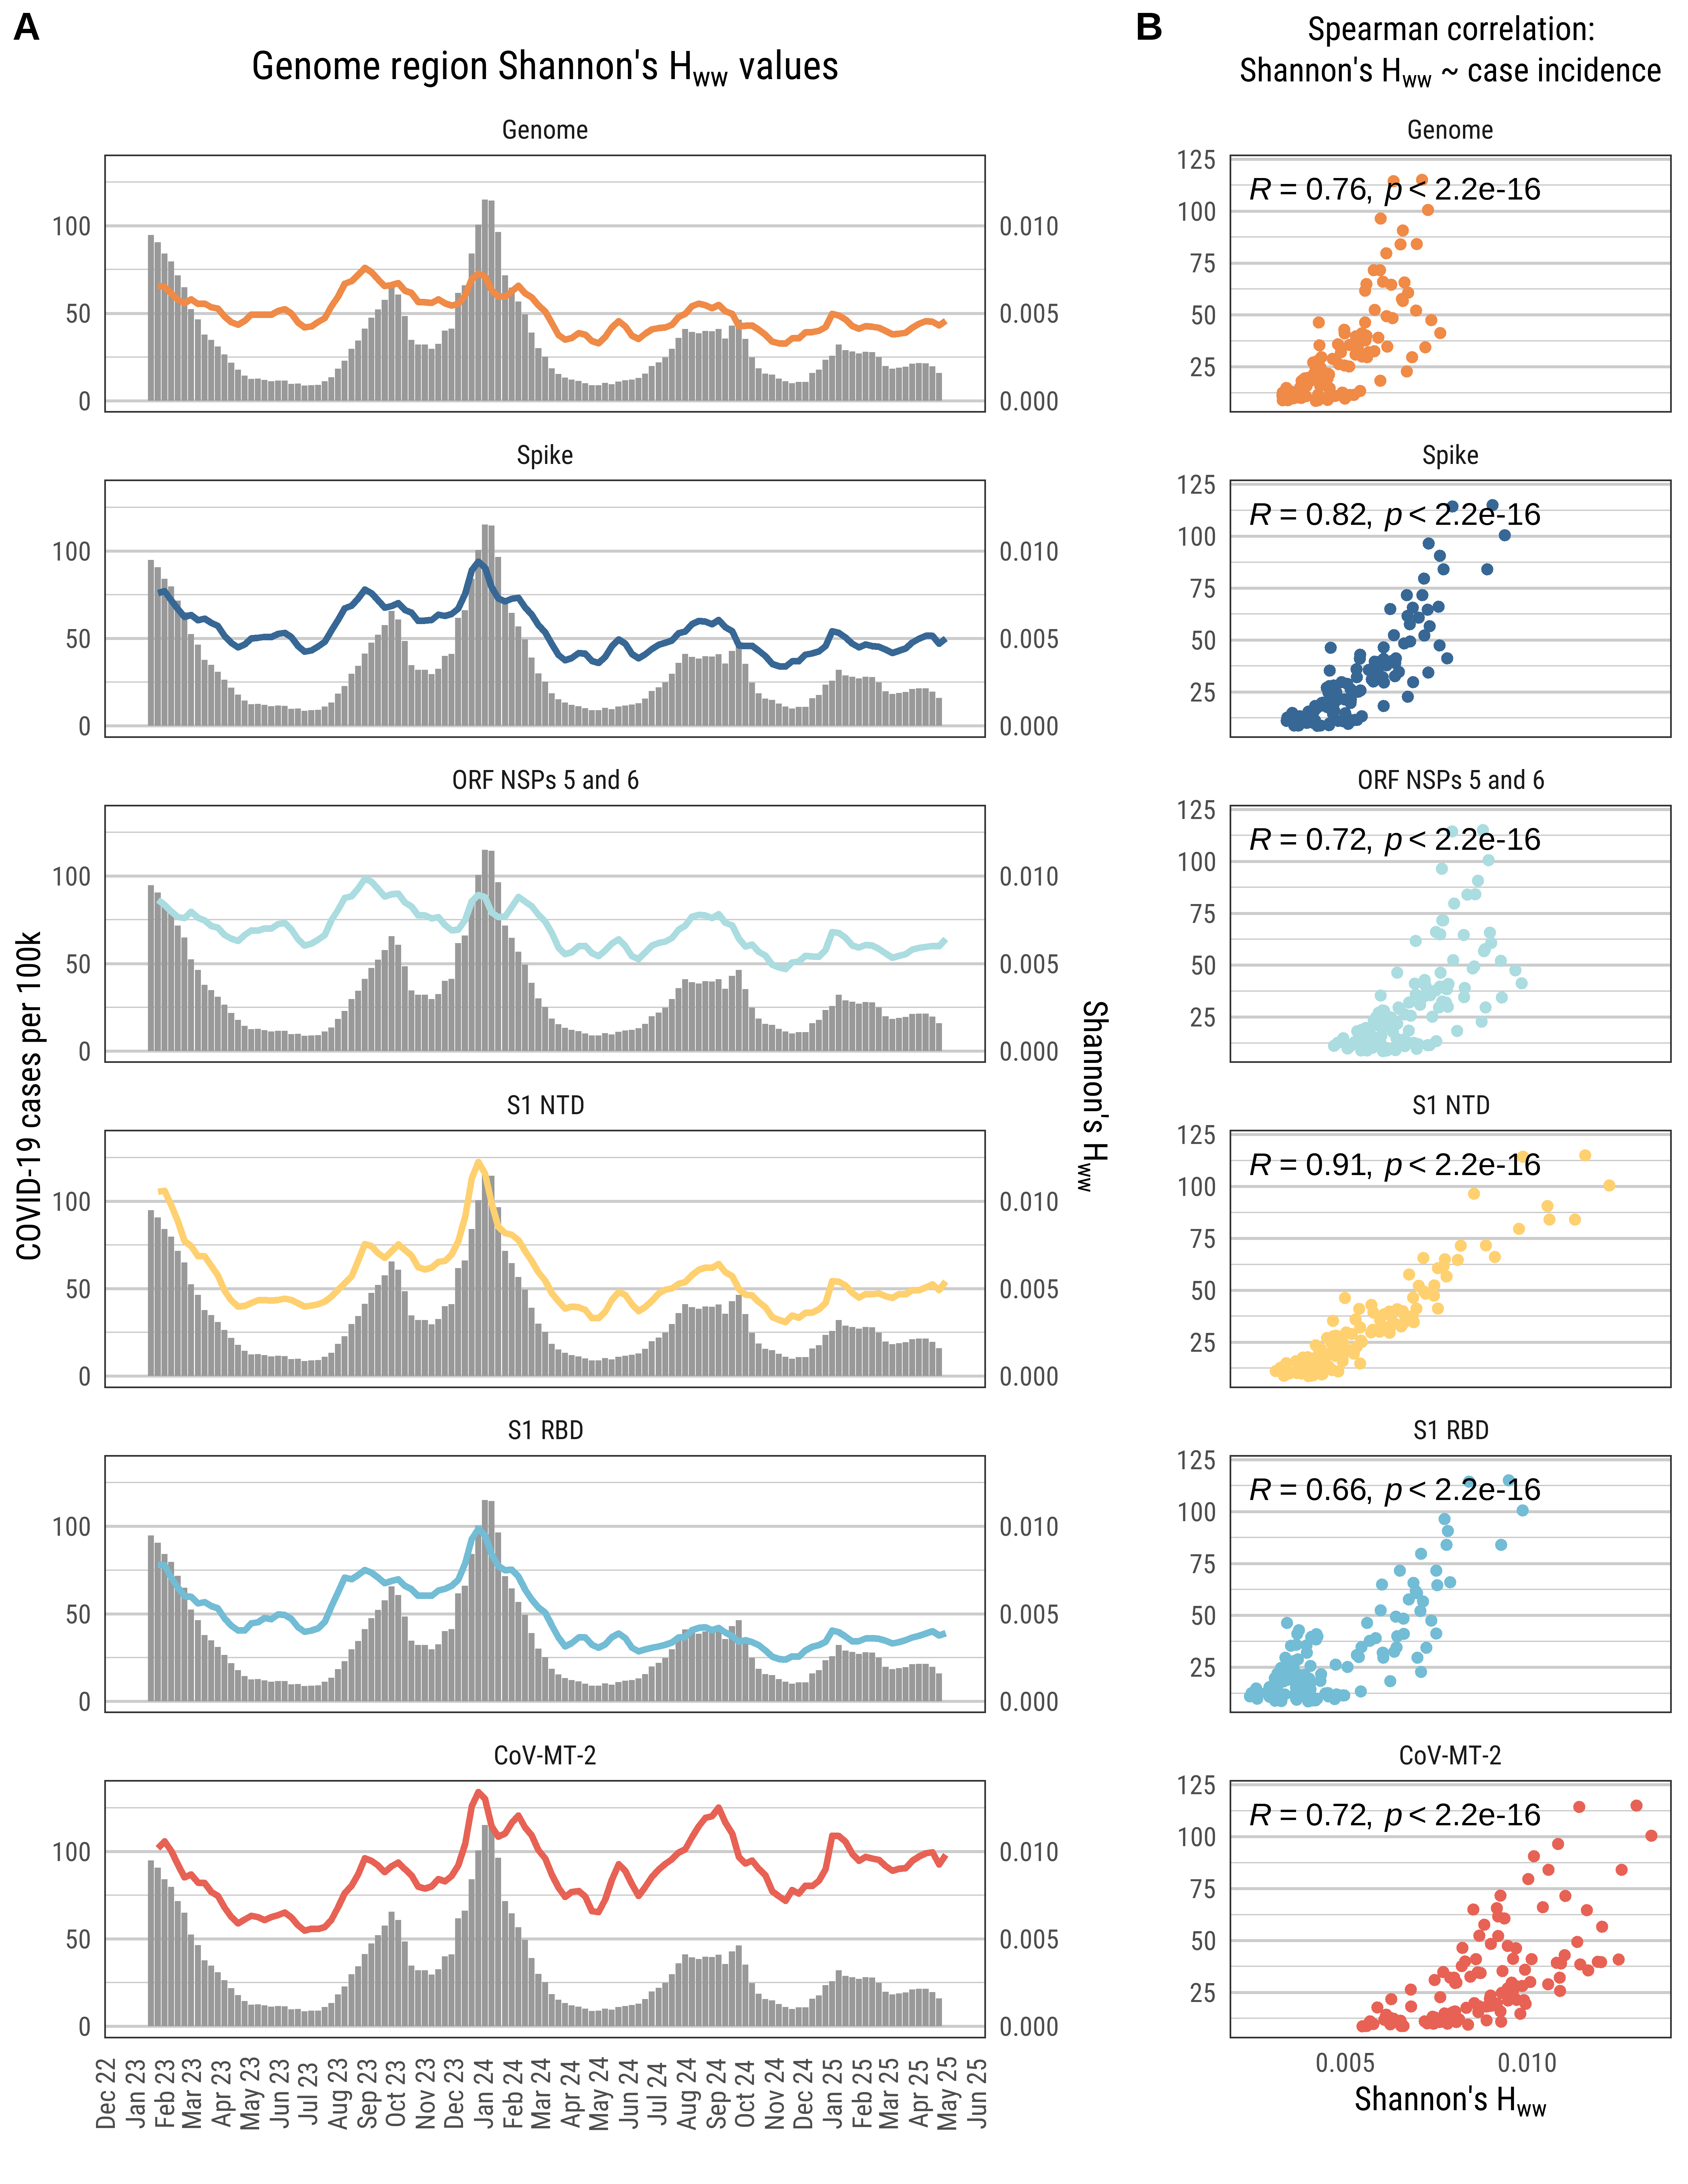

The R source for this figure:
###########
###########
#### GENOME-WIDE DIVERSITY OF SARS-COV-2 SEQUENCES OF WASTEWATER SAMPLES        #
###########
###########

# Script author: Dustin T. Hill

# Created 2025-04-25
# Last updated 2025-09-25

# Supplemental Figure S5

# ---------------------------------------
# Packages
# ---------------------------------------

library(dplyr)
library(ggplot2)
library(ggpubr)
library(showtext)
library(lme4)
library(lmerTest)
library(performance)
library(lubridate)
library(gridExtra)
library(cowplot)
library(flextable)
library(performance)
library(rcompanion)
library(lme4)
library(lmerTest)
library(nlme)
library(MASS)
library(glmmTMB)

# --------------------------------------
# PLOT THEMES
# --------------------------------------
source("seq diversity - plot themes.R")

# ---------------------------------------
# FUNCTIONS
# ---------------------------------------
source("seq diversity - functions.R")

# ---------------------------------------
# Load data
# ---------------------------------------

# combined data files for each geography
load(file = "data/combined_data.Rdata")

# -----------------------------------------------
# Figure S5 - H and genome regions time series
# -----------------------------------------------
# SHANNON

# Statewide time series figure, all genome regions, panel for NYC
dat_state_long <- dat_state %>%
  pivot_longer(cols = c(
    genomewide_h_state_3w,
    ntd_h_state_3w,
    cov_mt_2_h_state_3w,
    orf_h_state_3w,
    spike_h_state_3w,
    rbd_h_state_3w
  ))%>%
  mutate(name_factor = factor(name,
                              levels = c("genomewide_h_state_3w",
                                         "spike_h_state_3w",
                                         "orf_h_state_3w",
                                         "ntd_h_state_3w",
                                         "rbd_h_state_3w",
                                         "cov_mt_2_h_state_3w"),
                              labels = c("Genome",
                                         "Spike",
                                         "ORF NSPs 5 and 6",
                                         "S1 NTD",
                                         "S1 RBD",
                                         "CoV-MT-2"))
  )

time_series_1 <- 
  ggplot(data = dat_state_long) +
  geom_bar(aes(x = week, y = case_incidence,
               fill = "grey60"),
           position = "dodge", stat = "identity")+
  geom_line(aes(x = week, y = value * 10000,
                color = name),
            lwd= 1.15)+
  facet_wrap(~name_factor, nrow = 6)+
  theme_dth_1+
  theme(legend.position = "none",
        legend.background = element_rect(color = "white"),
        axis.text.x = element_text(angle = 90, vjust = 0)
  )+
  scale_color_manual(values = MetBrewer::met.brewer(n = 6,
                                                    name = "Hiroshige"),
                     name = "",
                     labels = c("CoV-MT-2",
                                "Genome-wide",
                                "S1 NTD",
                                "ORF NSPs 5 and 6",
                                "S1 RBD",
                                "Spike"))+
  scale_x_date(date_labels = "%b %y",
               date_breaks = "1 month",
               limits = c(ymd("2023-01-01"),
                          ymd("2025-04-20"))
  )+
  scale_fill_manual(values = c("grey60" = "grey60"),
                    labels = c("Cases\nper 100k"),
                    name = ""
  )+
  labs(x = "",
       title = expression(paste("Genome region Shannon's H"[ww], " values")))+
  scale_y_continuous(
    "COVID-19 cases per 100k", 
    sec.axis = sec_axis(~ ./ 10000, name = expression(paste("Shannon's H"[ww])))
  )

time_series_1

# figure with correlations by genome region
cor_plot <- dat_state %>%
  pivot_longer(cols = c("genomewide_h_state_3w",
                        "spike_h_state_3w",
                        "orf_h_state_3w",
                        "ntd_h_state_3w",
                        "rbd_h_state_3w",
                        "cov_mt_2_h_state_3w")
  ) %>%
  mutate(name_factor = factor(name,
                              levels = c("genomewide_h_state_3w",
                                         "spike_h_state_3w",
                                         "orf_h_state_3w",
                                         "ntd_h_state_3w",
                                         "rbd_h_state_3w",
                                         "cov_mt_2_h_state_3w"),
                              labels = c("Genome",
                                         "Spike",
                                         "ORF NSPs 5 and 6",
                                         "S1 NTD",
                                         "S1 RBD",
                                         "CoV-MT-2"))
  ) %>%
  ggplot()+
  geom_point(aes(x = value, y = case_incidence, color = name))+
  facet_wrap(~name_factor, nrow = 6)+
  stat_cor(aes(x = value, y = case_incidence),
           method = "spearman",
           size = 4)+
  scale_color_manual(values = MetBrewer::met.brewer(n = 6,
                                                    name = "Hiroshige"),
                     name = "",
                     labels = c("CoV-MT-2",
                                "Genome-wide",
                                "S1 NTD",
                                "ORF NSPs 5 and 6",
                                "S1 RBD",
                                "Spike"))+
  theme_dth_1 +
  theme(legend.position = "none",
        plot.title = element_text(size = 12),
        plot.subtitle = element_text(size = 12, hjust = 0.5))+
  labs(title = "Spearman correlation:",
       subtitle = expression(paste("Shannon's H"[ww]," ~ case incidence")),
       x = expression(paste("Shannon's H"[ww])),
       y = "")

cor_plot


cowplot::plot_grid(time_series_1, cor_plot, nrow = 1,
                   rel_widths = c(2,1),
                   align = 'h', axis = 'tb')

# combined plot for pi
# save
png("Supplemental files/_Figure S3.png",
    units = "in",
    width = 8.5, height = 11,
    res = 600)
showtext::showtext_auto()
showtext::showtext_opts(dpi = 600)
cowplot::plot_grid(time_series_1, cor_plot, nrow = 1,
                   rel_widths = c(2,1),
                   align = 'h', axis = 'tb',
                   labels = c("A", "B"))
showtext_end()
dev.off()
